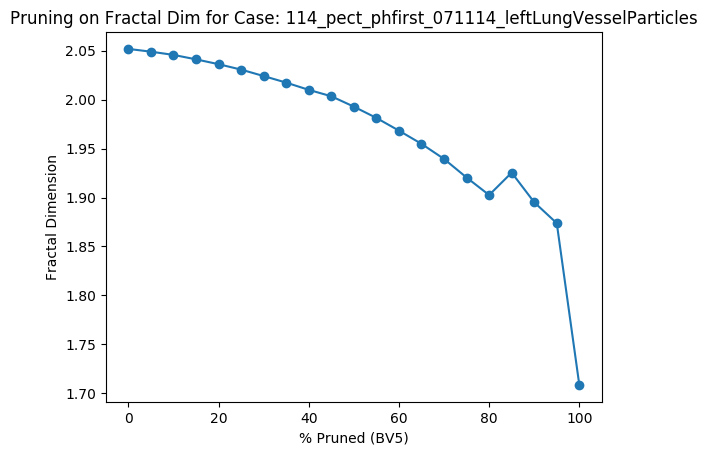

Values plotted in this chart, from the file beside it:
Percent Threshold (BV5), Fractal Dimension
0, 2.052
5, 2.049
10, 2.046
15, 2.041
20, 2.036
25, 2.031
30, 2.024
35, 2.017
40, 2.01
45, 2.003
50, 1.993
55, 1.981
60, 1.968
65, 1.955
70, 1.939
75, 1.92
80, 1.903
85, 1.925
90, 1.895
95, 1.874
100, 1.709
